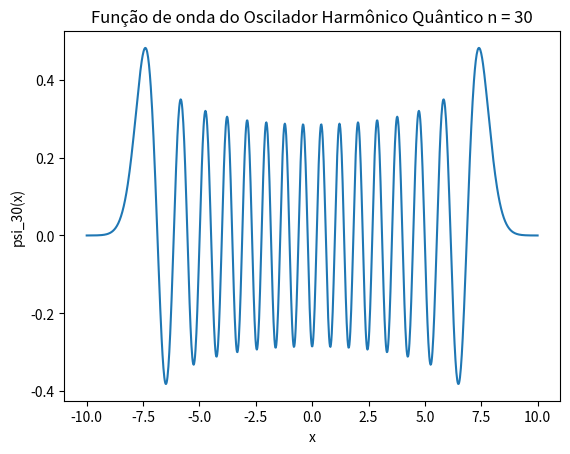

Write the Python code that produced this figure.
# -*- coding: utf-8 -*-
"""
Created on Thu Mar 14 14:52:48 2019

[redacted]
"""

# Funções de onda do oscilador harmônico

import numpy as np
import matplotlib.pyplot as plt
from math import factorial

def H(n,x): # Polinômios de Hermite
    if (n == 0):
        return 1;
    elif (n == 1):
        return 2*x;
    else:
        return 2*x*H(n-1,x) - 2*(n-1)*H(n-2,x);

def psi(n,x):
    fat = factorial(n);
    c = 1/np.sqrt(2**n * fat * np.sqrt(np.pi));
    return(c*np.exp(- x**2/2)*H(n,x));

x = np.linspace(-2,2,1000);

#Polinômios de Hermite

H1 = H(1,x);
H2 = H(2,x);
H3 = H(3,x);    
H4 = H(4,x);

plt.plot(x,H1,label="H1(x)");  
plt.plot(x,H2,label="H2(x)");  
plt.plot(x,H3,label="H3(x)");  
plt.plot(x,H4,label="H4(x)"); 

plt.xlabel("x");
plt.ylabel("Hn(x)"); 
plt.title("Polinônios de Hermite")
plt.legend();
plt.show();

plt.clf();

x = np.linspace(-4,4,1000);

# Funções de onda

psi0 = psi(0,x);
psi1 = psi(1,x);
psi2 = psi(2,x);
psi3 = psi(3,x);

plt.plot(x,psi0,label="psi_0(x)");  
plt.plot(x,psi1,label="psi_1(x)");
plt.plot(x,psi2,label="psi_2(x)");  
plt.plot(x,psi3,label="psi_3(x)"); 

plt.xlabel("x");
plt.ylabel("psi_n(x)"); 
plt.title("Funções de onda do Oscilador Harmônico Quântico")
plt.legend();
plt.show();

plt.clf();

x = np.linspace(-10,10,1000);
psi30 = psi(30,x);

plt.plot(x,psi30); 
plt.xlabel("x");
plt.ylabel("psi_30(x)"); 
plt.title("Função de onda do Oscilador Harmônico Quântico n = 30")
plt.show();

# Implementando a quadratura Gaussiana

def gaussxw(N):

    # Aproximação inicial para as raízes dos polinômios de Legendre
    a = np.linspace(3,4*N-1,N)/(4*N+2);
    x = np.cos(np.pi*a+1/(8*N*N*np.tan(a)));

    # Encontrando as raízes pelo método de Newton
    tol = 10**(-15);
    erro = 100.0;
    while (erro > tol):
        P0 = np.ones(N,float);
        P1 = np.copy(x);
        for k in range(1,N):
            P0,P1 = P1,((2*k+1)*x*P1-k*P0)/(k+1);
        dP = (N+1)*(P0-x*P1)/(1-x**2);
        dx = P1/dP;
        x = x - dx;
        erro = np.max(abs(dx));

    # Calculando os pesos
    w = 2*(N+1)*(N+1)/(N*N*(1-x*x)*dP**2);

    return x,w;

def gaussxwab(N,a,b):
    x,w = gaussxw(N);
    return 0.5*(b-a)*x+0.5*(b+a),0.5*(b-a)*w;

def f(z):
    x = z/(1-z**2);
    n = 5;
    return x**2 * psi(n,x)**2 * (1 + z**2)/(1 - z**2)**2;

def integral(N,a,b):
    x,w = gaussxwab(N,a,b);
    return np.sum(w*f(x));   


a = -1 + 10**(-10);
b = 1 - 10**(-10);
N = 100;

I = integral(N,a,b);

print("\n * valor da incerteza quântica:",np.sqrt(I));




















